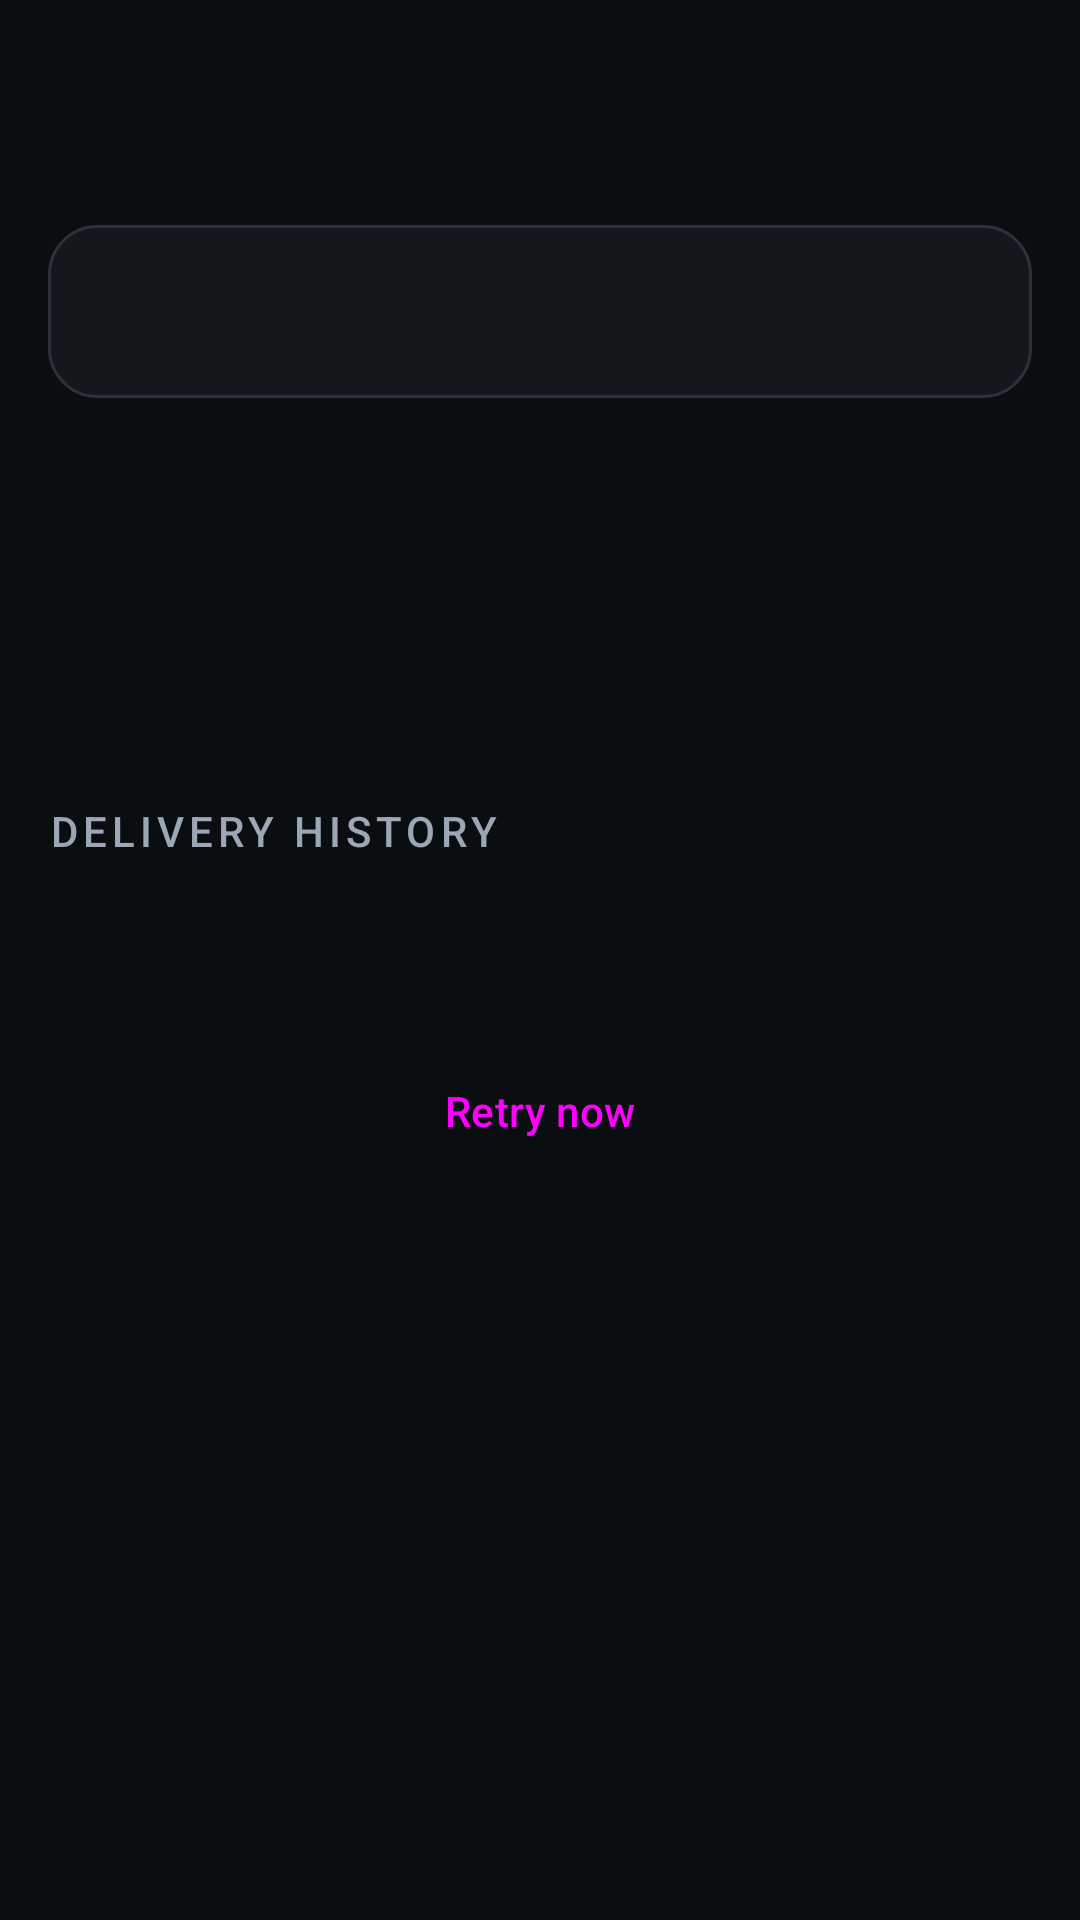

Here is an Android app screen rendered from its layout file. Give the layout XML and the strings, colors and styles it references.
<!-- AndroidManifest.xml: application theme Theme.ResQNet -->
<!-- res/layout/activity_message_detail.xml -->
<?xml version="1.0" encoding="utf-8"?>
<androidx.core.widget.NestedScrollView xmlns:android="http://schemas.android.com/apk/res/android"
    android:layout_width="match_parent"
    android:layout_height="match_parent"
    android:background="@color/surface_base"
    android:fillViewport="true">

    <LinearLayout
        android:layout_width="match_parent"
        android:layout_height="wrap_content"
        android:orientation="vertical"
        android:padding="@dimen/space_m">

        <TextView
            android:id="@+id/detailState"
            android:layout_width="wrap_content"
            android:layout_height="wrap_content"
            android:layout_marginTop="@dimen/space_l"
            android:textAppearance="@style/TextAppearance.ResQNet.Section" />

        <TextView
            android:id="@+id/detailBody"
            android:layout_width="match_parent"
            android:layout_height="wrap_content"
            android:layout_marginTop="@dimen/space_m"
            android:background="@drawable/bg_card"
            android:padding="@dimen/space_m"
            android:textColor="@color/text_primary"
            android:textSize="19sp" />

        <TextView
            android:id="@+id/detailProtection"
            android:layout_width="match_parent"
            android:layout_height="wrap_content"
            android:layout_marginTop="@dimen/space_s"
            android:textColor="@color/network_cyan"
            android:textSize="13sp" />

        <TextView
            android:id="@+id/detailRoute"
            android:layout_width="match_parent"
            android:layout_height="wrap_content"
            android:layout_marginTop="@dimen/space_m"
            android:textColor="@color/text_secondary"
            android:textSize="13sp" />

        <TextView
            android:id="@+id/detailLocation"
            android:layout_width="match_parent"
            android:layout_height="wrap_content"
            android:layout_marginTop="@dimen/space_s"
            android:textColor="@color/warning_amber"
            android:textSize="13sp" />

        <TextView
            android:id="@+id/detailTriage"
            android:layout_width="match_parent"
            android:layout_height="wrap_content"
            android:layout_marginTop="@dimen/space_s"
            android:textColor="@color/text_secondary"
            android:textSize="13sp" />

        <TextView
            android:layout_width="wrap_content"
            android:layout_height="wrap_content"
            android:layout_marginTop="@dimen/space_l"
            android:text="@string/history_title"
            android:textAppearance="@style/TextAppearance.ResQNet.Section" />

        <androidx.recyclerview.widget.RecyclerView
            android:id="@+id/detailHistory"
            android:layout_width="match_parent"
            android:layout_height="wrap_content"
            android:layout_marginTop="@dimen/space_s"
            android:layout_marginBottom="@dimen/space_xl"
            android:nestedScrollingEnabled="false" />

        <Button
            android:id="@+id/detailRetry"
            style="@style/Widget.Material3.Button.TonalButton"
            android:layout_width="match_parent"
            android:layout_height="@dimen/touch_min"
            android:layout_marginTop="@dimen/space_m"
            android:text="@string/detail_retry" />
    </LinearLayout>
</androidx.core.widget.NestedScrollView>
<!-- resources referenced by this layout -->
<resources>
  <color name="network_cyan">#FF2ED3E6</color>
  <color name="surface_base">#FF0B0E11</color>
  <color name="text_primary">#FFF3F6F8</color>
  <color name="text_secondary">#FF9BA7B4</color>
  <color name="warning_amber">#FFE8A33D</color>
  <dimen name="space_l">24dp</dimen>
  <dimen name="space_m">16dp</dimen>
  <dimen name="space_s">8dp</dimen>
  <dimen name="space_xl">32dp</dimen>
  <dimen name="touch_min">56dp</dimen>
  <!-- drawable bg_card (drawable) -->
  <?xml version="1.0" encoding="utf-8"?>
  <shape xmlns:android="http://schemas.android.com/apk/res/android"
      android:shape="rectangle">
      <solid android:color="@color/surface_raised" />
      <corners android:radius="@dimen/corner_m" />
      <stroke
          android:width="1dp"
          android:color="@color/outline" />
  </shape>
  <string name="detail_retry">Retry now</string>
  <string name="history_title">Delivery history</string>
  <style name="TextAppearance.ResQNet.Section" parent="TextAppearance.Material3.TitleSmall">
          <item name="android:textColor">@color/text_secondary</item>
          <item name="android:letterSpacing">0.12</item>
          <item name="android:textAllCaps">true</item>
      </style>
  <style name="Theme.ResQNet" parent="Theme.Material3.Dark.NoActionBar">
          <item name="colorPrimary">@color/network_cyan</item>
          <item name="colorOnPrimary">@color/surface_base</item>
          <item name="colorSecondary">@color/delivered_emerald</item>
          <item name="colorOnSecondary">@color/surface_base</item>
          <item name="colorError">@color/emergency_red</item>
          <item name="colorOnError">@color/text_primary</item>
          <item name="android:colorBackground">@color/surface_base</item>
          <item name="colorSurface">@color/surface_raised</item>
          <item name="colorOnSurface">@color/text_primary</item>
          <item name="colorOnSurfaceVariant">@color/text_secondary</item>
          <item name="colorOutline">@color/outline</item>
          <item name="android:statusBarColor">@color/surface_sunken</item>
          <item name="android:navigationBarColor">@color/surface_sunken</item>
          <item name="android:windowLightStatusBar" tools:targetApi="m">false</item>
      </style>
  <color name="surface_raised">#FF14181D</color>
  <dimen name="corner_m">16dp</dimen>
  <color name="outline">#FF2A323B</color>
  <color name="delivered_emerald">#FF35C98A</color>
  <color name="emergency_red">#FFE03B3B</color>
  <color name="surface_sunken">#FF07090B</color>
</resources>
